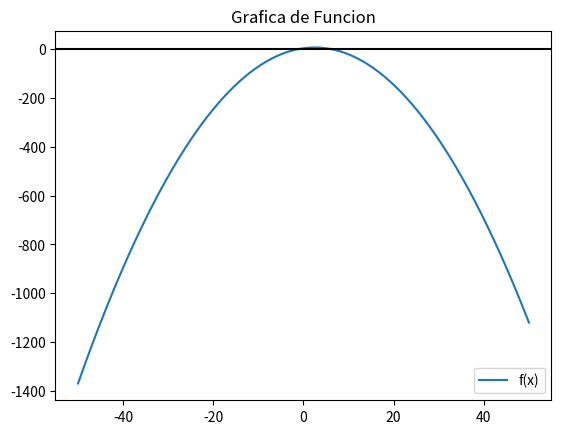

Write the Python code that produced this figure.
import numpy as np
import matplotlib.pyplot as plt
import math

def Bisec(fun, x_a, x_b, steps=10):
    n=0
    x_ant=0
    error_a=0
    valor_v=6.405124837953327
    error_rpv=0
    for n in range(steps+1):
        x_m = (x_a + x_b) / 2
        error_a=(x_m-x_ant)*100 / x_m
        error_v=valor_v-x_m
        error_rpv=(error_v/valor_v)

        if f(x_m) == 0:
            return x_m
        
        if f(x_a) * f(x_m) < 0:
            x_b = x_m
        else:
            x_a = x_m
        x_ant=x_m
    
    return (x_a + x_b) / 2,n,error_a,error_rpv

def raicesEcuacion_2(a,b,c):
    determinate=caso=((b**2)-(4*c*a))**(1/2)
    if(caso>=0):caso="Reales"
    else:caso="Imagianrios"
    x1= (-b+determinate)/(2*a)
    x2= (-b-determinate)/(2*a)
    return x1,x2,determinate,caso

def Graficar_funcion(fx,inicio, parada,semilla=500):
    xi=np.linspace(inicio,parada,semilla)
    fi=fx(xi)
    plt.plot(xi,fi, label='f(x)')
    plt.axhline(0, color='k')
    plt.title('Grafica de Funcion')
    plt.legend()
    plt.show()


print("la ecuacion cuadratica tiene esta forma : ")
print("f(x) = ax^2 + bx + c")
a = -0.5
b = 2.50
c = 4.5
print("________________________________")
print(f"teniendo una forma de : {a}x^2 + {b}x +{c} \n\n")
x1,x2,determinate,caso=raicesEcuacion_2(a,b,c)
print(" - las raices de la ecuacion son ",caso, " , teniendo una determinate de : ",determinate)
print(f" - las raices son : x1 -> {x1}  x2 -> {x2}")

f = lambda x: (a*x**2)+(b*x)+c
Graficar_funcion(f,-50,50)
print("________________________________")
print(" -  por metodo de biseccion :")
x_max,n,error_a,error_rpv=Bisec(f,5,10)
print(f" - para en la iteracion : {n}")
print(f" - x max : {x_max}")
print(f" - error aproximado : {error_a}")
print(f" - error rpv : {error_rpv}")